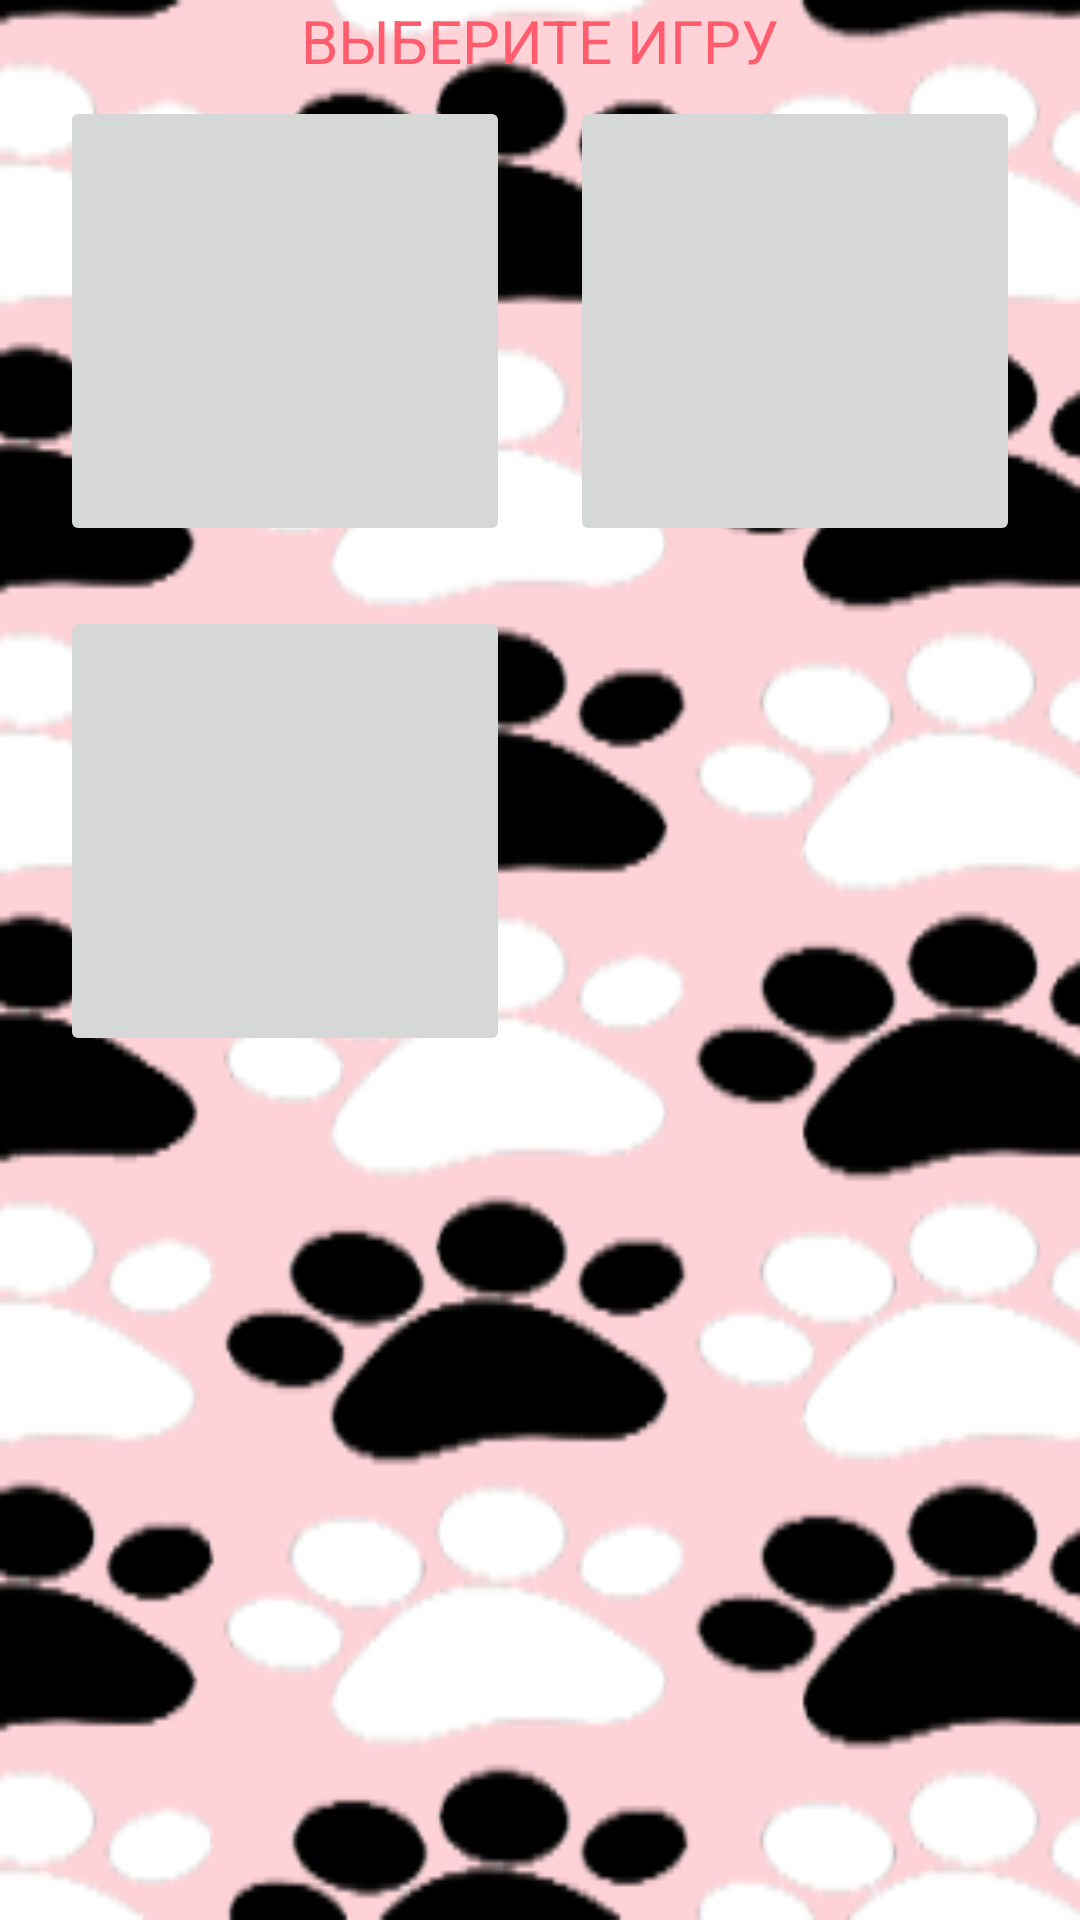

The Android layout XML behind this screen, and the referenced resources:
<!-- AndroidManifest.xml: application theme Theme.GamesForCat -->
<!-- res/layout/activity_main.xml -->
<?xml version="1.0" encoding="utf-8"?>
<androidx.constraintlayout.widget.ConstraintLayout xmlns:android="http://schemas.android.com/apk/res/android"
    xmlns:app="http://schemas.android.com/apk/res-auto"
    xmlns:tools="http://schemas.android.com/tools"
    android:layout_width="match_parent"
    android:layout_height="match_parent"
    android:background="@mipmap/background_foreground"
    tools:context=".MainActivity">

    <TextView
        android:layout_width="match_parent"
        android:layout_height="30dp"
        android:text="@string/choose_game"
        android:textAlignment="center"
        android:textColor="#ff5c6e"
        android:textSize="20sp"
        app:layout_constraintBottom_toBottomOf="parent"
        app:layout_constraintHorizontal_bias="0"
        app:layout_constraintLeft_toLeftOf="parent"
        app:layout_constraintRight_toRightOf="parent"
        app:layout_constraintTop_toTopOf="parent"
        app:layout_constraintVertical_bias="0"/>

    <TableLayout
        android:layout_width="wrap_content"
        android:layout_height="wrap_content"
        app:layout_constraintBottom_toBottomOf="parent"
        app:layout_constraintHorizontal_bias="0.5"
        app:layout_constraintLeft_toLeftOf="parent"
        app:layout_constraintRight_toRightOf="parent"
        app:layout_constraintTop_toTopOf="parent"
        app:layout_constraintVertical_bias="0.1">

        <TableRow>

            <FrameLayout
                android:layout_width="170dp"
                android:layout_height="170dp">

                <ImageButton
                    android:id="@+id/game_image_1_IB"
                    android:layout_width="150dp"
                    android:layout_height="150dp"/>

                <TextView
                    android:id="@+id/game_name_1_TV"
                    android:layout_width="150dp"
                    android:layout_height="150dp"/>

            </FrameLayout>

            <FrameLayout>

                <ImageButton
                    android:id="@+id/game_image_2_IB"
                    android:layout_width="150dp"
                    android:layout_height="150dp"/>

                <TextView
                    android:id="@+id/game_name_2_TV"
                    android:layout_width="150dp"
                    android:layout_height="150dp"/>

            </FrameLayout>

        </TableRow>

        <TableRow>

            <FrameLayout>

                <ImageButton
                    android:id="@+id/game_image_3_IB"
                    android:layout_width="150dp"
                    android:layout_height="150dp"/>

                <TextView
                    android:id="@+id/game_name_3_TV"
                    android:layout_width="150dp"
                    android:layout_height="150dp"/>

            </FrameLayout>

        </TableRow>

    </TableLayout>

</androidx.constraintlayout.widget.ConstraintLayout>
<!-- resources referenced by this layout -->
<resources>
  <!-- mipmap background_foreground: png bitmap (mipmap-hdpi, 19680 bytes) -->
  <string name="choose_game">ВЫБЕРИТЕ ИГРУ</string>
  <style name="Theme.GamesForCat" parent="Theme.MaterialComponents.DayNight.DarkActionBar">
          
          <item name="colorPrimary">@color/purple_500</item>
          <item name="colorPrimaryVariant">@color/purple_700</item>
          <item name="colorOnPrimary">@color/white</item>
          
          <item name="colorSecondary">@color/teal_200</item>
          <item name="colorSecondaryVariant">@color/teal_700</item>
          <item name="colorOnSecondary">@color/black</item>
          
          <item name="android:statusBarColor" tools:targetApi="l">?attr/colorPrimaryVariant</item>
          
      </style>
  <color name="purple_500">#FF6200EE</color>
  <color name="purple_700">#FF9AA5</color>
  <color name="white">#FFFFFFFF</color>
  <color name="teal_200">#FF03DAC5</color>
  <color name="teal_700">#FF018786</color>
  <color name="black">#FF000000</color>
</resources>
